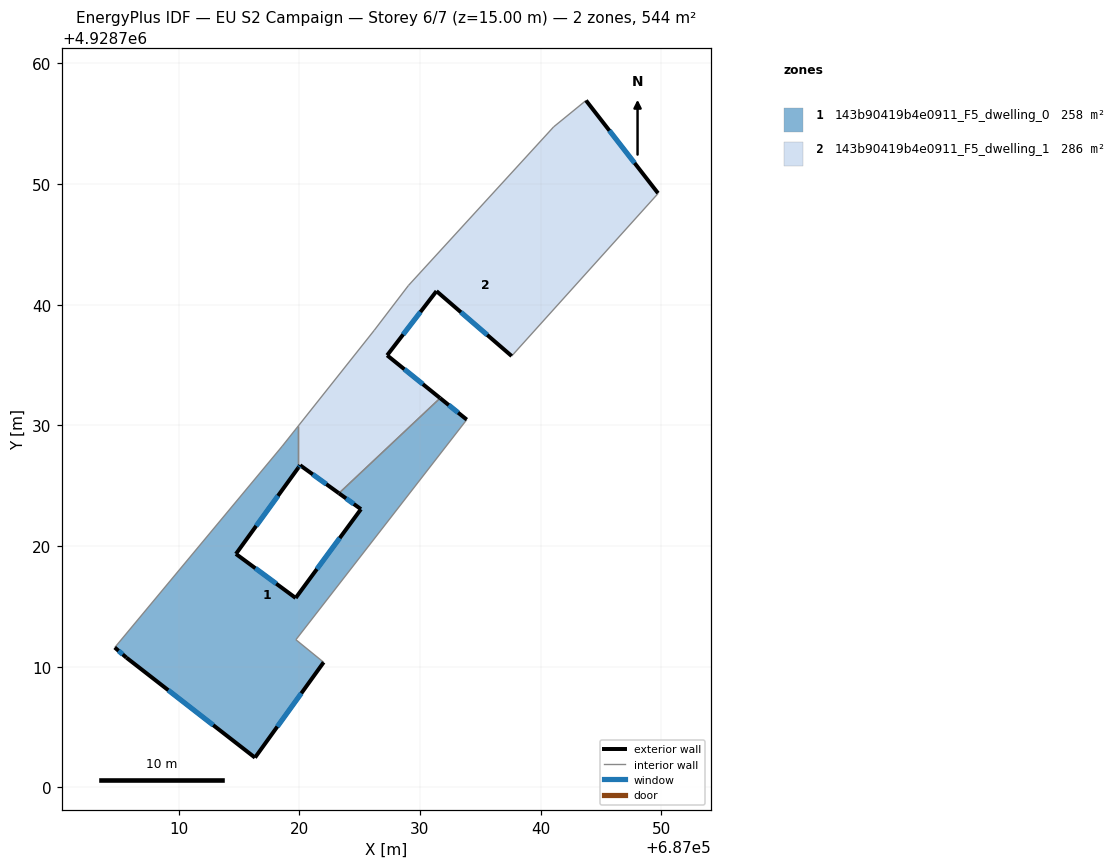
=== STOREY PLAN SPEC (per zone: floor XY polygon, exterior-wall plan segments, windows/doors) ===
zone 1: 143b90419b4e0911_F5_dwelling_0  (257.9 m²)
  floor: (687022.02, 4928710.37) (687019.72, 4928712.24) (687033.88, 4928730.47) (687031.68, 4928732.26) (687023.29, 4928724.37) (687025.11, 4928723.05) (687019.70, 4928715.70) (687014.75, 4928719.35) (687019.92, 4928726.48) (687019.92, 4928729.95) (687018.59, 4928728.27) (687004.71, 4928711.59) (687005.69, 4928710.75) (687016.33, 4928702.47)
  exterior wall: (687016.33, 4928702.47) – (687005.69, 4928710.75)  [13.5 m]
    window: (687012.87, 4928705.16) – (687009.15, 4928708.05)  [4.9 m²]
  exterior wall: (687005.69, 4928710.75) – (687004.71, 4928711.59)  [1.3 m]
    window: (687005.37, 4928711.02) – (687005.03, 4928711.32)  [0.5 m²]
  exterior wall: (687019.92, 4928726.48) – (687014.76, 4928719.35)  [8.8 m]
    window: (687018.24, 4928724.16) – (687016.43, 4928721.67)  [3.2 m²]
  exterior wall: (687014.76, 4928719.35) – (687019.70, 4928715.70)  [6.2 m]
    window: (687016.36, 4928718.16) – (687018.10, 4928716.88)  [2.3 m²]
  exterior wall: (687019.70, 4928715.70) – (687025.11, 4928723.05)  [9.1 m]
    window: (687021.46, 4928718.09) – (687023.36, 4928720.66)  [3.3 m²]
  exterior wall: (687025.11, 4928723.05) – (687023.29, 4928724.37)  [2.3 m]
    window: (687024.52, 4928723.48) – (687023.88, 4928723.94)  [0.8 m²]
  exterior wall: (687031.68, 4928732.26) – (687033.89, 4928730.47)  [2.8 m]
    window: (687032.39, 4928731.68) – (687033.17, 4928731.06)  [1.0 m²]
  exterior wall: (687022.03, 4928710.37) – (687016.33, 4928702.47)  [9.7 m]
    window: (687020.17, 4928707.80) – (687018.19, 4928705.04)  [3.6 m²]
  interior walls: 6
zone 2: 143b90419b4e0911_F5_dwelling_1  (286.0 m²)
  floor: (687037.60, 4928735.75) (687049.74, 4928749.22) (687049.73, 4928749.24) (687043.76, 4928756.92) (687041.08, 4928754.73) (687029.04, 4928741.58) (687026.21, 4928737.88) (687019.92, 4928729.95) (687019.92, 4928726.48) (687020.07, 4928726.70) (687023.29, 4928724.37) (687031.68, 4928732.26) (687027.28, 4928735.80) (687031.38, 4928741.12)
  exterior wall: (687043.77, 4928756.92) – (687049.73, 4928749.24)  [9.7 m]
    window: (687045.71, 4928754.43) – (687047.79, 4928751.74)  [3.6 m²]
  exterior wall: (687037.60, 4928735.75) – (687031.38, 4928741.12)  [8.2 m]
    window: (687035.58, 4928737.49) – (687033.40, 4928739.38)  [3.0 m²]
  exterior wall: (687031.38, 4928741.12) – (687027.29, 4928735.80)  [6.7 m]
    window: (687030.04, 4928739.39) – (687028.62, 4928737.54)  [2.5 m²]
  exterior wall: (687027.29, 4928735.80) – (687031.68, 4928732.26)  [5.6 m]
    window: (687028.71, 4928734.65) – (687030.25, 4928733.41)  [2.1 m²]
  exterior wall: (687023.29, 4928724.37) – (687020.07, 4928726.70)  [4.0 m]
    window: (687022.25, 4928725.13) – (687021.12, 4928725.94)  [1.5 m²]
  exterior wall: (687020.07, 4928726.70) – (687019.92, 4928726.48)  [0.3 m]
    window: (687020.02, 4928726.63) – (687019.97, 4928726.55)  [0.1 m²]
  interior walls: 8

=== DERIVED (storey summary) ===
Building: EU S2 Campaign
Storey: 6 of 7  (floor level z = 15.00 m)
Storey gross floor area: 543.9 m²
Zones on this storey: 2
  - 143b90419b4e0911_F5_dwelling_0: floor 257.9 m²; exterior wall 53.7 m (161.1 m²); 8 window(s) 19.7 m²; WWR 12.2%
  - 143b90419b4e0911_F5_dwelling_1: floor 286.0 m²; exterior wall 34.5 m (103.6 m²); 6 window(s) 12.7 m²; WWR 12.2%
Zone adjacency (shared interzone walls):
  - 143b90419b4e0911_F5_dwelling_0 ↔ 143b90419b4e0911_F5_dwelling_1